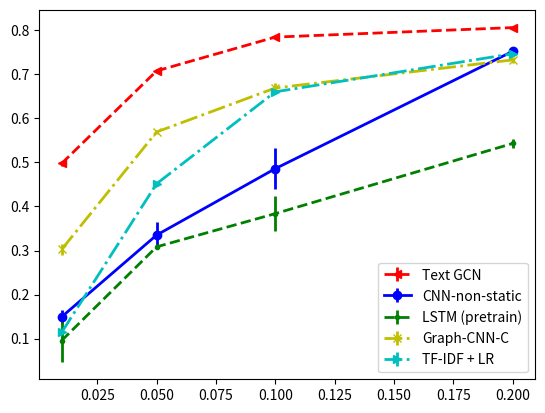

This chart was generated by the following Python code: (Note: this script raises an exception after producing the figure.)
import matplotlib.pyplot as plt
# matplotlib inline

f = plt.figure()
plt.errorbar(
    [0.01,0.05,0.1,0.2],  # X
    [0.497666,0.707849,0.784678,0.806268], # Y
    yerr=[0.004616994,0.002982208,0.001491299,0.002531259],     # Y-errors
    label="Text GCN",
    fmt="r<--", # format line like for plot()
    linewidth=2	# width of plot line
    )

plt.errorbar(
    [0.01,0.05,0.1,0.2],  # X
    [0.149283108,0.334997347,0.485854698,0.752257032], # Y
    yerr=[0.016322364,0.029301421,0.046951708,0.008422076],     # Y-errors
    label="CNN-non-static",
    fmt="bo-", # format line like for plot()
    linewidth=2	# width of plot line
    )
plt.errorbar(
    [0.01,0.05,0.1,0.2],  # X
    [0.0955,0.30832,0.383746978,0.54306], # Y
    yerr=[0.049771506,0.005544527,0.040551828,0.010268544],     # Y-errors
    label="LSTM (pretrain)",
    fmt="g.--", # format line like for plot()
    linewidth=2	# width of plot line
    )

plt.errorbar(
    [0.01,0.05,0.1,0.2],  # X
    [0.302443002,0.569215862,0.669078598,0.732873], # Y
    yerr=[0.012816293,0.005403935,0.011636367,0.006793104],     # Y-errors
    label="Graph-CNN-C",
    fmt="yx-.", # format line like for plot()
    linewidth=2# width of plot line
    )
plt.errorbar(
    [0.01,0.05,0.1,0.2],  # X
    [0.114046734,0.451540096,0.660382369,0.746813595], # Y
    yerr=[0,0,0,0],     # Y-errors
    label="TF-IDF + LR",
    fmt="c>-.", # format line like for plot()
    linewidth=2	# width of plot line
    )

plt.legend() #Show legend
plt.show()

f.savefig("results/proportion_20ng.pdf", bbox_inches='tight')


f = plt.figure()
plt.errorbar(
    [0.01,0.05,0.1,0.2],  # X
    [0.883005,0.942432,0.943446,0.960034], # Y
    yerr=[0.00273641,0.00244692,0.001937984,0.001314206],     # Y-errors
    label="Text GCN",
    fmt="r<--", # format line like for plot()
    linewidth=2	# width of plot line
    )

plt.errorbar(
    [0.01,0.05,0.1,0.2],  # X
    [0.797259028,0.886614875,0.882960261,0.918730005], # Y
    yerr=[0.016831613,0.021104224,0.014498768,0.011398275],     # Y-errors
    label="CNN-non-static",
    fmt="bo-", # format line like for plot()
    linewidth=2	# width of plot line
    )
plt.errorbar(
    [0.01,0.05,0.1,0.2],  # X
    [0.192933333,0.89098,0.89780746,0.9309619], # Y
    yerr=[0.012816293,0.005403935,0.011636367,0.006793104],  # Y-errors
    label="LSTM (pretrain)",
    fmt="g.--", # format line like for plot()
    linewidth=2	# width of plot line
    )

plt.errorbar(
    [0.01,0.05,0.1,0.2],  # X
    [0.820557356,0.920922796,0.924257652,0.95185016], # Y
    yerr=[0.008723152,0.003612839,0.003155102,0.001634403],     # Y-errors
    label="Graph-CNN-C",
    fmt="yx-.", # format line like for plot()
    linewidth=2	# width of plot line
    )
plt.errorbar(
    [0.01,0.05,0.1,0.2],  # X
    [0.526724532,0.807217908,0.814527181,0.871630882], # Y
    yerr=[0,0,0,0],     # Y-errors
    label="TF-IDF + LR",
    fmt="c>-.", # format line like for plot()
    linewidth=2	# width of plot line
    )

plt.legend() #Show legend
plt.show()

f.savefig("results/proportion_R8.pdf", bbox_inches='tight')